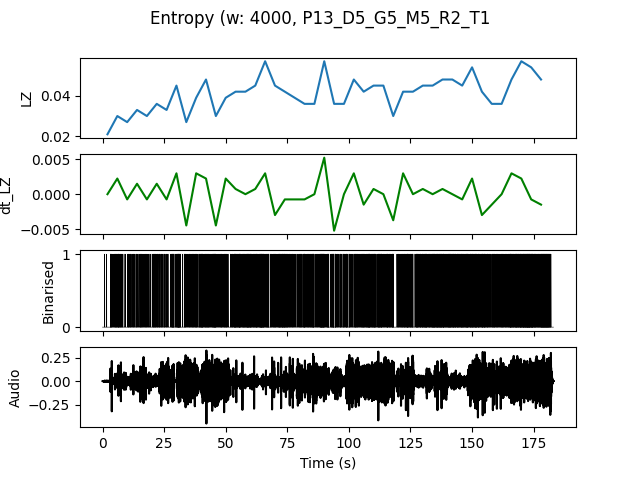

The file beside this chart, header and first rows:
, t0, LZ, dt_LZ, IOI
0.0, 0.0, 0.02094, 0.0, 0.5
4.0, 4.0, 0.02991, 0.002244, 0.2222
8.0, 8.0, 0.02692, -0.0007479, 0.4
12.0, 12.0, 0.03291, 0.001496, 0.3077
16.0, 16.0, 0.02991, -0.0007479, 0.4
20.0, 20.0, 0.0359, 0.001496, 0.2667
24.0, 24.0, 0.03291, -0.0007479, 0.3636
28.0, 28.0, 0.04487, 0.002991, 0.1739
32.0, 32.0, 0.02692, -0.004487, 0.3333
36.0, 36.0, 0.03889, 0.002991, 0.25
40.0, 40.0, 0.04786, 0.002244, 0.2
44.0, 44.0, 0.02991, -0.004487, 0.2353
48.0, 48.0, 0.03889, 0.002244, 0.2857
52.0, 52.0, 0.04188, 0.0007479, 0.1667
56.0, 56.0, 0.04188, 0.0, 0.1818
60.0, 60.0, 0.04487, 0.0007479, 0.2
64.0, 64.0, 0.05684, 0.002991, 0.1667
68.0, 68.0, 0.04487, -0.002991, 0.2222
72.0, 72.0, 0.04188, -0.0007479, 0.1905
76.0, 76.0, 0.03889, -0.0007479, 0.3333
80.0, 80.0, 0.0359, -0.0007479, 0.25
84.0, 84.0, 0.0359, 0.0, 0.2667
88.0, 88.0, 0.05684, 0.005235, 0.1538
92.0, 92.0, 0.0359, -0.005235, 0.2353
96.0, 96.0, 0.0359, 0.0, 0.2667
100.0, 100.0, 0.04786, 0.002991, 0.25
104.0, 104.0, 0.04188, -0.001496, 0.2105
108.0, 108.0, 0.04487, 0.0007479, 0.2
112.0, 112.0, 0.04487, 0.0, 0.2
116.0, 116.0, 0.02991, -0.003739, 0.3077
120.0, 120.0, 0.04188, 0.002991, 0.2105
124.0, 124.0, 0.04188, 0.0, 0.2222
128.0, 128.0, 0.04487, 0.0007479, 0.1905
132.0, 132.0, 0.04487, 0.0, 0.1739
136.0, 136.0, 0.04786, 0.0007479, 0.1739
140.0, 140.0, 0.04786, 0.0, 0.1667
144.0, 144.0, 0.04487, -0.0007479, 0.1818
148.0, 148.0, 0.05385, 0.002244, 0.1667
152.0, 152.0, 0.04188, -0.002991, 0.2105
156.0, 156.0, 0.0359, -0.001496, 0.25
160.0, 160.0, 0.0359, 0.0, 0.25
164.0, 164.0, 0.04786, 0.002991, 0.1739
168.0, 168.0, 0.05684, 0.002244, 0.1333
172.0, 172.0, 0.05385, -0.0007479, 0.125
176.0, 176.0, 0.04786, -0.001496, 0.1429
